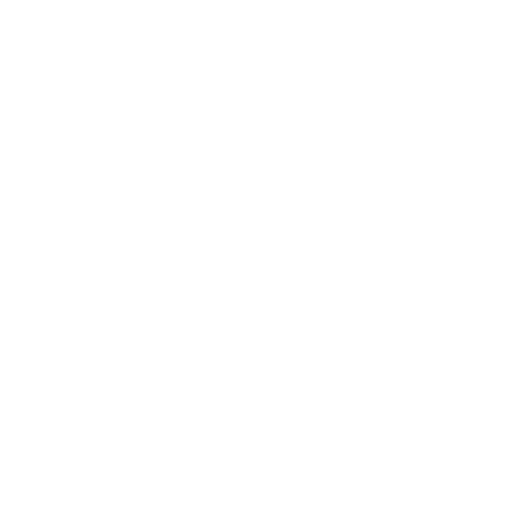
t = 0.00 s
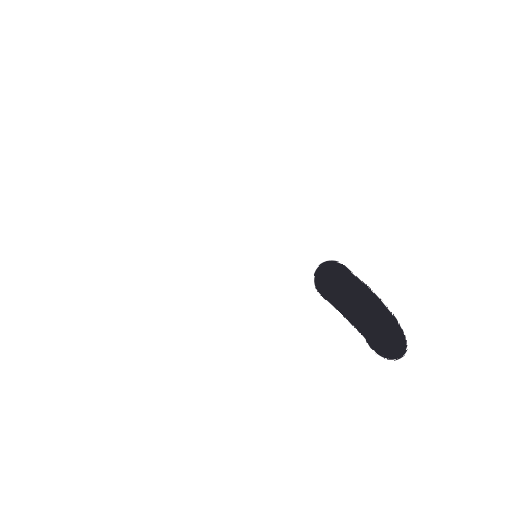
t = 0.17 s
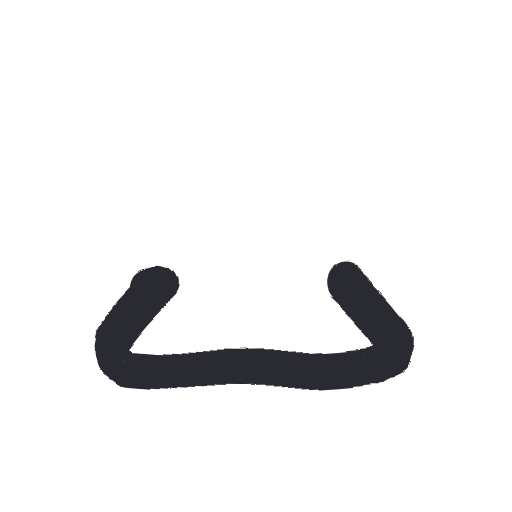
t = 0.34 s
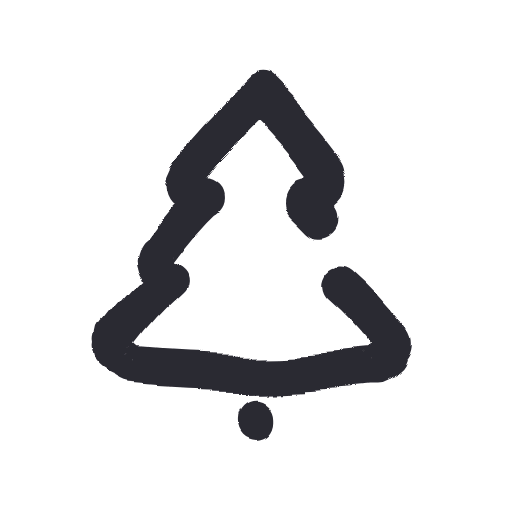
t = 0.52 s
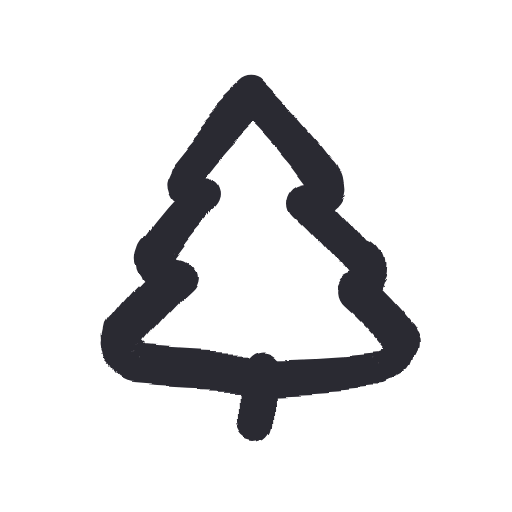
t = 0.69 s
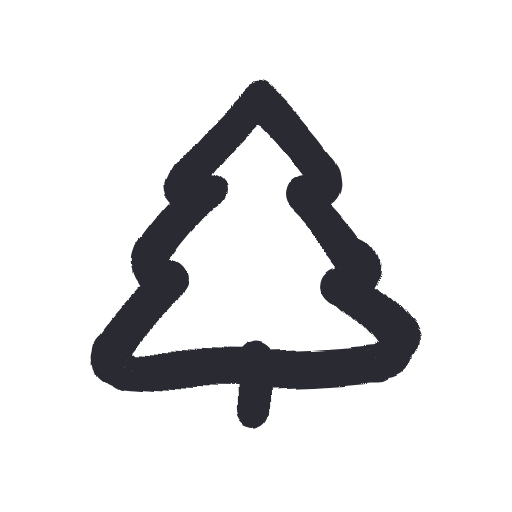
t = 0.86 s

The animated SVG that drew these frames (rendered in a browser with its animation timeline set to each time). Animation: 1 SMIL element (animate=1), 1 CSS @keyframes rule; one cycle of 0.86 s, repeats indefinitely.

<svg xmlns="http://www.w3.org/2000/svg" width="96" height="96" viewBox="0 0 48 48">
  <style>
    path {
      fill: none; stroke: #2b2a33; stroke-width: 3.4;
      stroke-linecap: round; stroke-linejoin: round;
      animation-name: draw;
      animation-timing-function: cubic-bezier(.65,.05,.36,1);
      animation-fill-mode: backwards;
    }
    /* drawn is the resting state; the animation hides the ink and puts it
       back, so a still render shows the finished icon, not nothing */
    @keyframes draw {
      /* hidden only in the from-frame: fill-mode backwards makes that cover the
         delay, so a staggered row never sits showing the dot a round line-cap
         paints at dashoffset 1 */
      from { stroke-dasharray: 1; stroke-dashoffset: 1; visibility: hidden }
      1% { visibility: visible }
      to { stroke-dasharray: 1; stroke-dashoffset: 0 }
    }
    @media (prefers-reduced-motion: reduce) { path { animation: none } }
  </style>
  <filter id="boil" x="-30%" y="-30%" width="160%" height="160%">
    <feTurbulence type="fractalNoise" baseFrequency="0.055" numOctaves="2" seed="1" result="noise">
      <animate attributeName="seed" values="1;2;3;4;5;6" dur="0.86s" repeatCount="indefinite" calcMode="discrete"/>
    </feTurbulence>
    <feDisplacementMap in="SourceGraphic" in2="noise" scale="4" xChannelSelector="R" yChannelSelector="G"/>
  </filter>
  <g filter="url(#boil)">
    <rect width="48" height="48" fill="none"/>
    <path pathLength="1" style="animation-duration:0.70s;animation-delay:0.00s" d="M 32 26.4 C 33.7 27.9, 35.2 29.5, 36.6 31.3 C 36.8 31.4, 36.9 31.6, 36.8 31.9 C 37 31.9, 37.1 32.1, 37.1 32.3 C 37.1 32.7, 36.9 32.9, 36.6 33.1 C 36.7 33.3, 36.7 33.5, 36.6 33.7 C 36.3 33.9, 36 33.9, 35.7 33.9 C 35.6 34.1, 35.5 34.2, 35.3 34.1 C 27.8 34.9, 20.2 35, 12.7 34.3 C 12.4 34.3, 12.2 34.1, 12.1 33.9 C 11.8 33.9, 11.6 33.8, 11.5 33.5 C 11.3 33.5, 11.2 33.5, 11.3 33.3 C 11.1 33.1, 11.1 32.9, 11.2 32.7 C 11.1 32.5, 11.1 32.2, 11.3 32.1 C 11.2 31.9, 11.2 31.7, 11.4 31.6 C 12.8 29.7, 14.3 28, 16.1 26.4 C 16 26.3, 15.9 26.3, 15.9 26.5 C 15.6 26.6, 15.3 26.5, 15.1 26.4 C 14.9 26.3, 14.9 26.2, 15 26 C 14.7 25.8, 14.6 25.6, 14.6 25.3 C 14.4 25.2, 14.3 25.1, 14.4 24.9 C 14.2 24.6, 14.2 24.3, 14.4 23.9 C 14.4 23.7, 14.6 23.6, 14.8 23.5 C 16.1 21.7, 17.6 19.9, 19.2 18.4 C 19.1 18.4, 19.1 18.4, 19.2 18.5 C 18.9 18.4, 18.6 18.5, 18.3 18.7 C 18.1 18.5, 18 18.3, 18.1 18 C 17.9 17.8, 17.8 17.7, 17.5 17.8 C 17.3 17.7, 17.2 17.4, 17.2 17.1 C 17.3 16.8, 17.4 16.6, 17.7 16.5 C 17.5 16.4, 17.5 16.2, 17.7 16 C 19.6 13.5, 21.8 11.2, 24.2 9 C 26.4 11.1, 28.5 13.4, 30.3 15.9 C 30.5 16, 30.5 16.1, 30.5 16.3 C 30.7 16.4, 30.8 16.6, 30.8 16.9 C 30.9 17.2, 30.9 17.5, 30.7 17.7 C 30.5 17.7, 30.3 17.8, 30.3 18.1 C 30 18.1, 29.8 18.3, 29.7 18.5 C 29.5 18.3, 29.2 18.3, 28.9 18.4 C 28.8 18.4, 28.7 18.5, 28.7 18.7 C 30.3 20.2, 31.8 21.9, 33.1 23.7 C 33.4 23.7, 33.6 23.8, 33.7 24 C 33.9 24.3, 33.9 24.6, 33.8 24.9 C 33.9 25.1, 33.7 25.2, 33.5 25.2 C 33.6 25.4, 33.6 25.6, 33.4 25.8 C 33.2 26, 32.9 26.1, 32.6 26.1 C 32.7 26.2, 32.6 26.3, 32.4 26.3 C 32.3 26.5, 32.1 26.6, 31.9 26.5 C 32 26.6, 32 26.6, 32 26.4 Z"/>
    <path pathLength="1" style="animation-duration:0.15s;animation-delay:0.49s" d="M 24.1 38.8 C 24.1 37.3, 24.1 35.7, 23.9 34.1"/>
  </g>
</svg>
